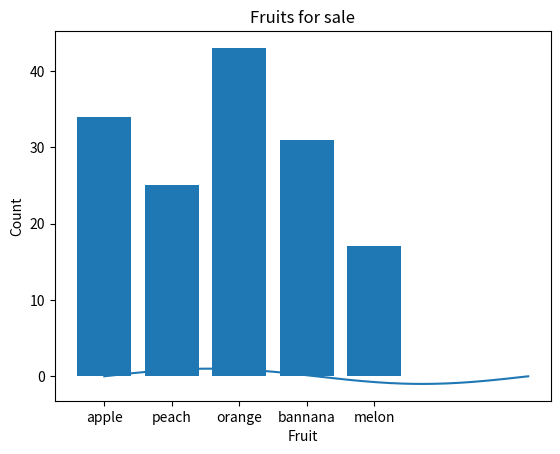

Write the Python code that produced this figure.
#Test 1
import matplotlib.pyplot as plt
import numpy as np

x = np.linspace(0, 2 * np.pi, 200)
y = np.sin(x)

fig, ax = plt.subplots()
ax.plot(x, y)
plt.show()

#Test 2
import matplotlib.pyplot as plt

fruits = ["apple", "peach", "orange", "bannana", "melon"]
counts = [34, 25, 43, 31, 17]
plt.bar(fruits, counts)
plt.title("Fruits for sale")
plt.xlabel("Fruit")
plt.ylabel("Count")
plt.show()